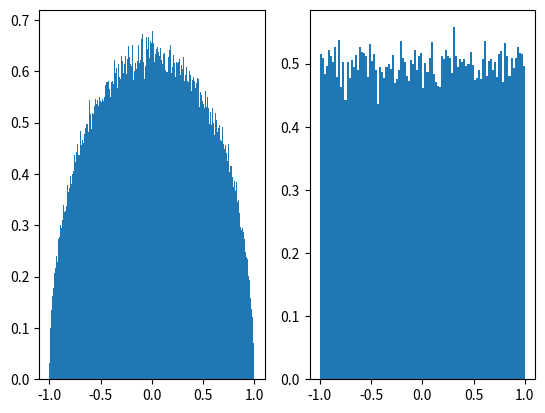
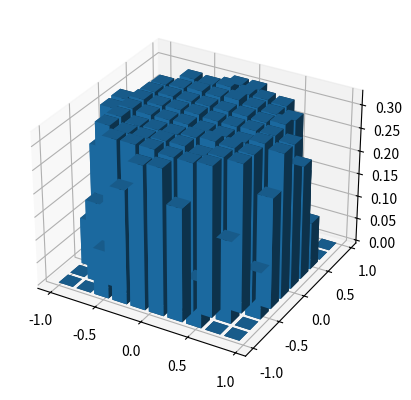

These figures' Python source, in order:
import matplotlib as mpl
import matplotlib.pyplot as plt
import random
import numpy as np

if __name__=="__main__":
    number_list = []
    for i in range(0,1000000):
        x = random.uniform(-1,1)
        y = random.uniform(-1,1)
        while x**2 + y**2 > 1:
            x = random.uniform(-1,1)
            y = random.uniform(-1,1)
        number_list.append((x,y))
    histogram, xedge,yedge =np.histogram2d(x=[x[0] for x in number_list],y=[x[1] for x in number_list],density=True)
    fig,ax = plt.subplots(1,2)
    ax[0].hist([x[0] for x in number_list],bins=1000,density = True)
    conditional_list=[]
    for entry in number_list:
        if entry[1] > -0.05 and entry[1] <0.05:
            conditional_list.append(entry[0])
    ax[1].hist(conditional_list,bins=100,density=True)
    plt.show()
    threeD = plt.figure()
    axis = threeD.add_subplot(projection="3d")
    xpos,ypos = np.meshgrid(xedge[:-1],yedge[:-1], indexing="ij")
    xpos = xpos.ravel()
    ypos = ypos.ravel()
    zpos = np.zeros_like(xpos)
    dx = (xedge[1] - xedge[0]) * 0.8
    dy = (yedge[1] - yedge[0]) * 0.8
    dz = histogram.ravel()
    axis.bar3d(xpos,ypos,zpos,dx,dy,dz)
    plt.show()
        
        
